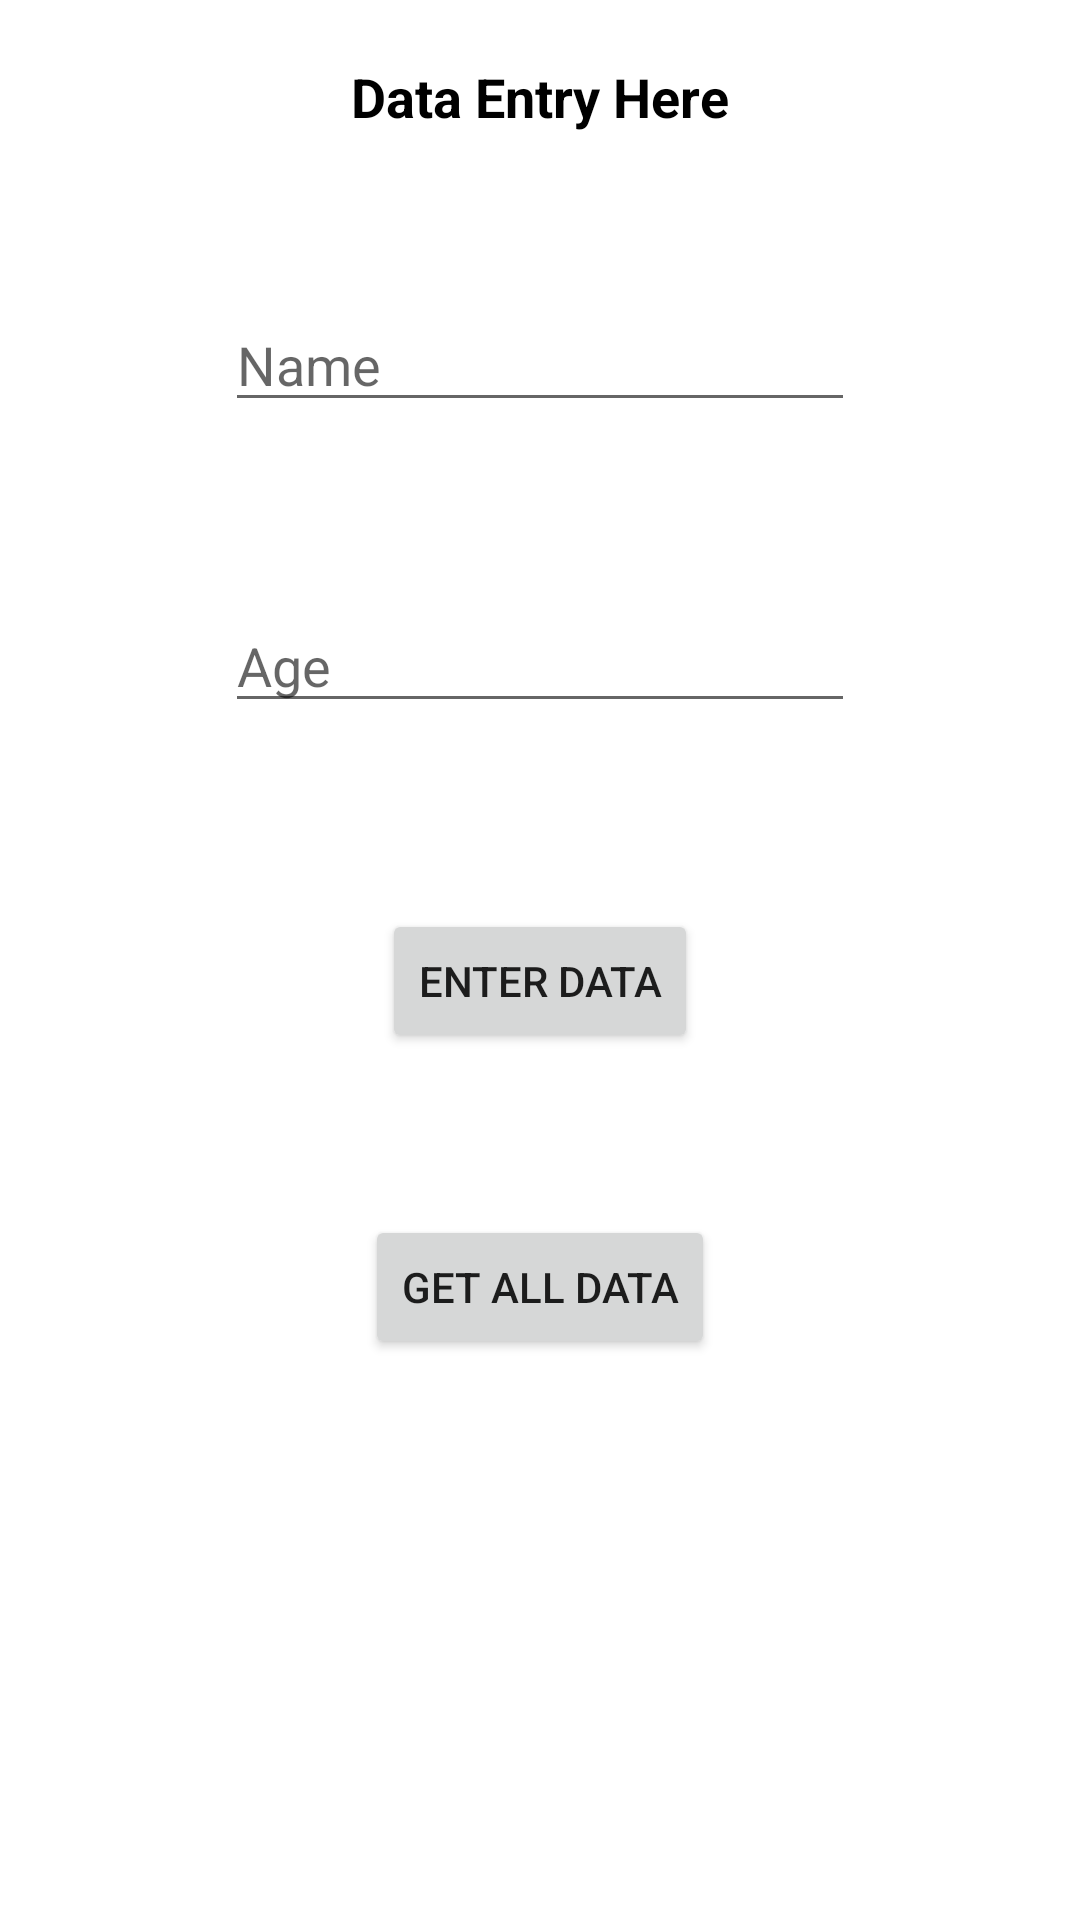

Produce the Android XML layout that renders to this screen, including the resource entries it uses.
<!-- AndroidManifest.xml: application theme Theme.OnlineNoteTakingApp -->
<!-- res/layout/activity_main.xml -->
<?xml version="1.0" encoding="utf-8"?>
<androidx.constraintlayout.widget.ConstraintLayout xmlns:android="http://schemas.android.com/apk/res/android"
    xmlns:app="http://schemas.android.com/apk/res-auto"
    xmlns:tools="http://schemas.android.com/tools"
    android:layout_width="match_parent"
    android:layout_height="match_parent"
    tools:context=".ui.main.view.MainActivity">

    <TextView
        android:id="@+id/textView"
        android:layout_width="wrap_content"
        android:layout_height="wrap_content"
        android:layout_marginTop="20dp"
        android:text="Data Entry Here"
        android:textColor="@color/black"
        android:textSize="18sp"
        android:textStyle="bold"
        app:layout_constraintLeft_toLeftOf="parent"
        app:layout_constraintRight_toRightOf="parent"
        app:layout_constraintTop_toTopOf="parent" />

    <EditText
        android:id="@+id/edtName"
        android:layout_width="wrap_content"
        android:layout_height="wrap_content"
        android:layout_marginTop="55dp"
        android:ems="10"
        android:hint="Name"
        android:inputType="textPersonName"
        app:layout_constraintEnd_toEndOf="parent"
        app:layout_constraintStart_toStartOf="parent"
        app:layout_constraintTop_toBottomOf="@+id/textView" />

    <EditText
        android:id="@+id/edtAge"
        android:layout_width="wrap_content"
        android:layout_height="wrap_content"
        android:layout_marginTop="59dp"
        android:ems="10"
        android:inputType="number"
        android:hint="Age"
        app:layout_constraintEnd_toEndOf="parent"
        app:layout_constraintStart_toStartOf="parent"
        app:layout_constraintTop_toBottomOf="@+id/edtName" />

    <Button
        android:id="@+id/btnPostData"
        android:layout_width="wrap_content"
        android:layout_height="wrap_content"
        android:layout_marginTop="62dp"
        android:text="Enter Data"
        app:layout_constraintEnd_toEndOf="parent"
        app:layout_constraintStart_toStartOf="parent"
        app:layout_constraintTop_toBottomOf="@+id/edtAge" />

    <Button
        android:id="@+id/btnNxtActivity"
        android:layout_width="wrap_content"
        android:layout_height="wrap_content"
        android:layout_marginTop="54dp"
        android:text="Get ALL Data"
        app:layout_constraintEnd_toEndOf="parent"
        app:layout_constraintStart_toStartOf="parent"
        app:layout_constraintTop_toBottomOf="@+id/btnPostData" />

</androidx.constraintlayout.widget.ConstraintLayout>
<!-- resources referenced by this layout -->
<resources>
  <style name="Theme.OnlineNoteTakingApp" parent="Theme.MaterialComponents.DayNight.DarkActionBar">
          
          <item name="colorPrimary">@color/purple_500</item>
          <item name="colorPrimaryVariant">@color/purple_700</item>
          <item name="colorOnPrimary">@color/white</item>
          
          <item name="colorSecondary">@color/teal_200</item>
          <item name="colorSecondaryVariant">@color/teal_700</item>
          <item name="colorOnSecondary">@color/black</item>
          
          <item name="android:statusBarColor" tools:targetApi="l">?attr/colorPrimaryVariant</item>
          
      </style>
  <!-- not gathered from this repository: default colours our renderer supplied (Android Studio template values) -->
  <color name="purple_500">#FF6200EE</color>
  <color name="purple_700">#FF3700B3</color>
  <color name="teal_200">#FF03DAC5</color>
  <color name="teal_700">#FF018786</color>
  <color name="black">#FF000000</color>
  <color name="white">#FFFFFFFF</color>
</resources>
